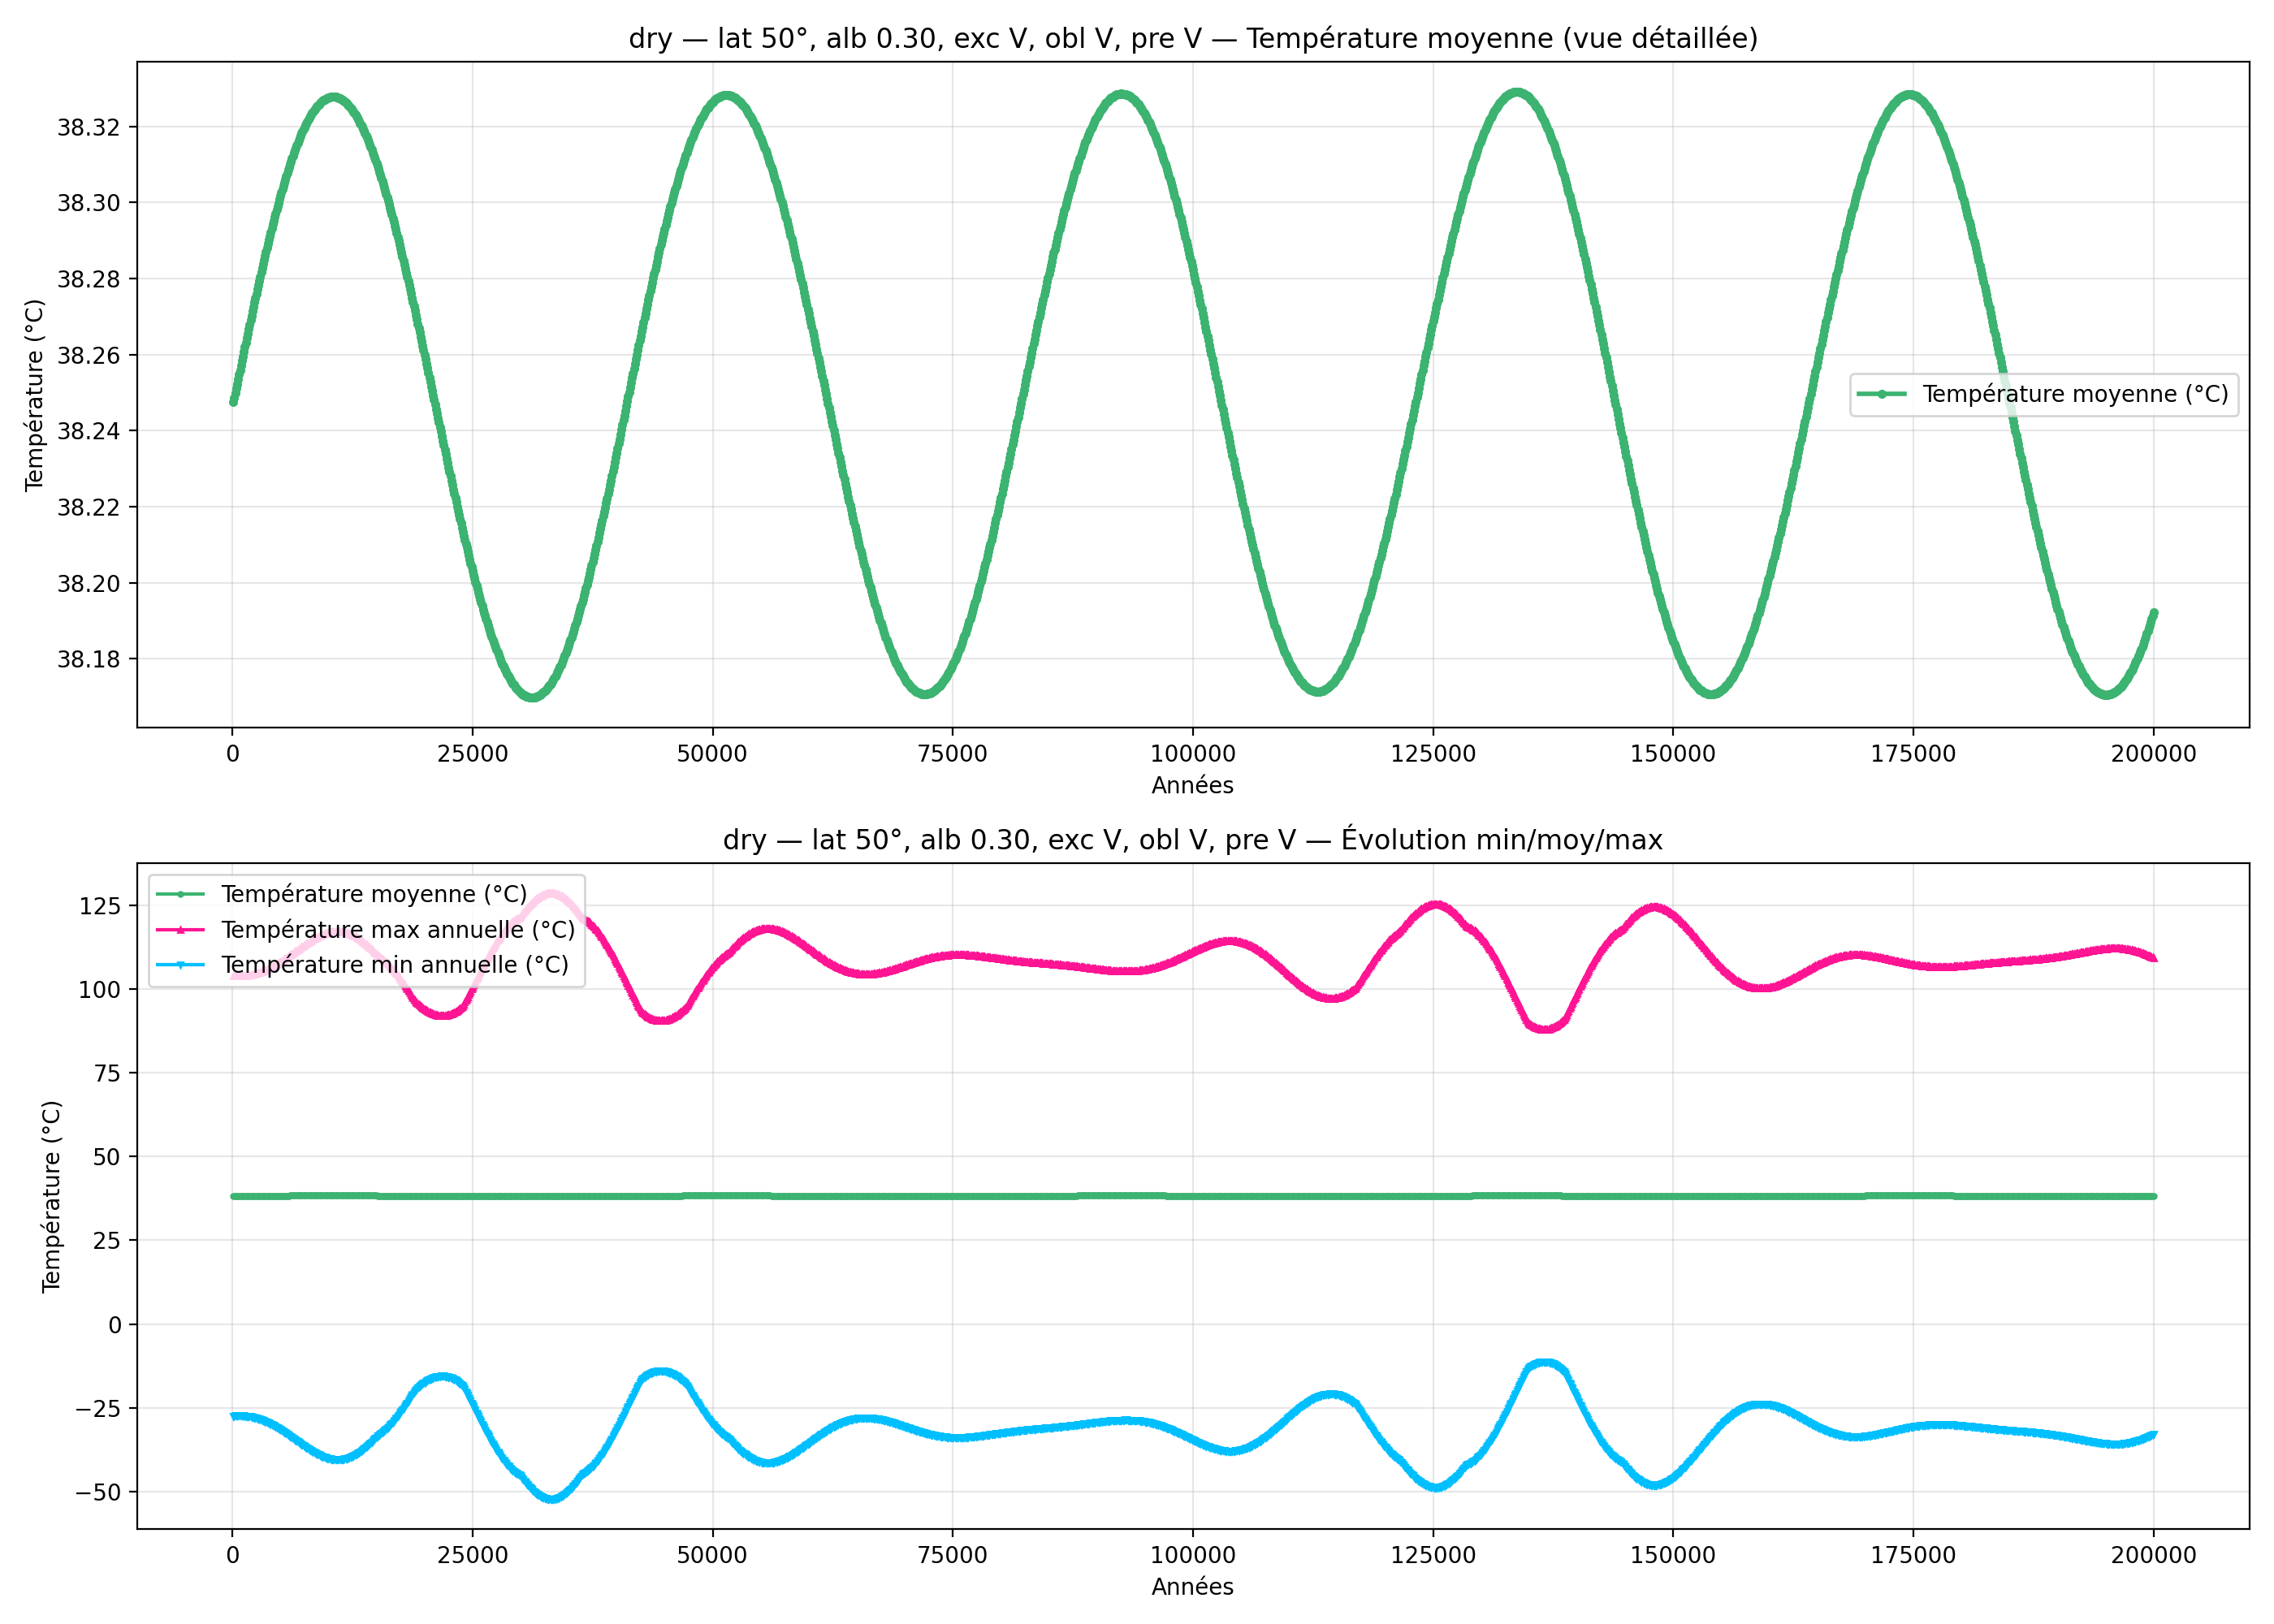

The file beside this chart, header and first rows:
year; mean_C_degC; max_C_degC; min_C_degC
100; 38.25; 103.9; -27.42
200; 38.25; 103.9; -27.39
300; 38.25; 103.9; -27.37
400; 38.25; 103.9; -27.35
500; 38.25; 103.8; -27.34
600; 38.25; 103.8; -27.33
700; 38.25; 103.8; -27.32
800; 38.26; 103.8; -27.32
900; 38.26; 103.8; -27.32
1000; 38.26; 103.8; -27.33
1100; 38.26; 103.9; -27.35
1200; 38.26; 103.9; -27.36
1300; 38.26; 103.9; -27.38
1400; 38.26; 103.9; -27.41
1500; 38.26; 104; -27.44
1600; 38.27; 104; -27.48
1700; 38.27; 104.1; -27.52
1800; 38.27; 104.1; -27.57
1900; 38.27; 104.2; -27.62
2000; 38.27; 104.2; -27.68
2100; 38.27; 104.3; -27.74
2200; 38.27; 104.3; -27.8
2300; 38.27; 104.4; -27.87
2400; 38.27; 104.5; -27.95
2500; 38.28; 104.6; -28.03
2600; 38.28; 104.7; -28.12
2700; 38.28; 104.8; -28.21
2800; 38.28; 104.9; -28.3
2900; 38.28; 105; -28.4
3000; 38.28; 105.1; -28.51
3100; 38.28; 105.2; -28.62
3200; 38.28; 105.3; -28.73
3300; 38.28; 105.4; -28.85
3400; 38.29; 105.5; -28.97
3500; 38.29; 105.7; -29.1
3600; 38.29; 105.8; -29.23
3700; 38.29; 105.9; -29.37
3800; 38.29; 106.1; -29.51
3900; 38.29; 106.2; -29.66
4000; 38.29; 106.4; -29.81
4100; 38.29; 106.5; -29.96
4200; 38.29; 106.7; -30.12
4300; 38.3; 106.9; -30.28
4400; 38.3; 107; -30.44
4500; 38.3; 107.2; -30.61
4600; 38.3; 107.4; -30.78
4700; 38.3; 107.6; -30.95
4800; 38.3; 107.7; -31.13
4900; 38.3; 107.9; -31.31
5000; 38.3; 108.1; -31.5
5100; 38.3; 108.3; -31.68
5200; 38.3; 108.5; -31.87
5300; 38.3; 108.7; -32.06
5400; 38.31; 108.9; -32.25
5500; 38.31; 109.1; -32.45
5600; 38.31; 109.3; -32.64
5700; 38.31; 109.5; -32.84
5800; 38.31; 109.7; -33.04
5900; 38.31; 109.9; -33.24
6000; 38.31; 110.1; -33.44
... 1,940 more rows
